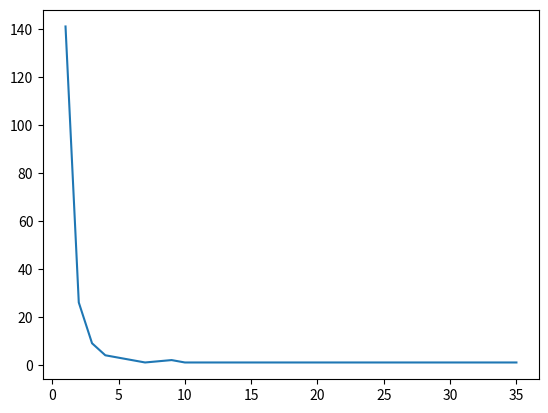

Here is the Python script that generated this plot: (Note: this script raises an exception after producing the figure.)

# coding: utf-8

# In[1]:

count={}
for ch in "hello world":
    if count.get(ch)==None:
        count[ch]=1
    else:
        count[ch]=count[ch]+1
print(count)


# In[2]:

count={}
for ch in "hello world":
    count.setdefault(ch,0)#对于每一个CH设置缺省值为0
    count[ch]+=1
print(count)


# In[5]:

text='''ocalization of Specifi c Functions to Different Parts of the Brain. If dif-
ferent functions are localized in different spinal roots, then perhaps dif-
ferent functions are also localized in different parts of the brain. In 1811,
Bell proposed that the origin of the motor fi bers is the cerebellum and the
destination of the sensory fi bers is the cerebrum.
How would you test this proposal? One way is to use the same approach
that Bell and Magendie employed to identify the functions of the spinal
roots: to destroy these parts of the brain and test for sensory and motor
defi cits. This approach, in which parts of the brain are systematically
destroyed to determine their function, is called the experimental ablation
method. In 1823, the esteemed French physiologist Marie-Jean-Pierre
Flourens used this method in a variety of animals (particularly birds) to
show that the cerebellum does indeed play a role in the coordination of
movement. He also concluded that the cerebrum is involved in sensation
and perception, as Bell and Galen before him had suggested. Unlike his
predecessors, however, Flourens provided solid experimental support for
his conclusions.
What about all those bumps on the brain’s surface? Do they perform
different functions as well? The idea that they do was irresistible to a
young Austrian medical student named Franz Joseph Gall. Believing
that bumps on the surface of the skull refl ect bumps on the surface of
the brain, Gall proposed in 1809 that the propensity for certain personal-
ity traits, such as generosity, secretiveness, and destructiveness, could
be related to the dimensions of the head (Figure 1.10). To support his
claim, Gall and his followers collected and carefully measured the skulls
of hundreds of people representing an extensive range of personality
types, from the very gifted to the criminally insane. This new “science”
of correlating the structure of the head with personality traits was called
phrenology. Although the claims of the phrenologists were never taken
seriously by the mainstream scientifi c community, they did capt
'''
words=text.split(' ')
print(words)


# In[22]:

sep='\n\t\'\",.()-'
for ch in sep:
    text=text.replace(ch,' ')
words=text.lower().split(' ')
try:
    while True:words.remove('')
except:
    pass
    
count={}
for word in words:
    count.setdefault(word,0)
    count[word]+=1
print(count)


# In[18]:

words_by_count=dict()
for word in count.keys():
    words_by_count.setdefault(count[word],[])
    words_by_count[count[word]].append(word)
print(words_by_count[5])


# In[21]:

sorted(words_by_count.keys())


# In[25]:

for item in sorted(words_by_count.keys(),reverse=True):
    print("Count {}:".format(item),end="")
    for word in words_by_count[item]:
        print(word,end=' ')
    print('\n')


# In[31]:

new_count=[]
occurences=sorted(words_by_count.keys())
for occurence in occurences:
    new_count.append(len(words_by_count[occurence]))
print(sorted(words_by_count.keys()))
print(new_count)


# In[46]:

import matplotlib.pyplot as plt
plt.plot(occurences,new_count)


# In[47]:

x,y,*r=1,2,3,4,5
print(x,y,r)


# In[48]:

x,*m,y=1,2,3,4,5
print(x,y,m)


# In[49]:

x,*m,y="hello,world"
print(x,y,m)


# In[50]:

x=y=3
print(x,y)


# In[51]:

x=y=[1,2]
x[0]=0
print(x,y)


# In[52]:

x is y


# In[53]:

x=[1,2]
y=[1,2]
x is y


# In[54]:

x==y


# In[55]:

x[0]=0


# In[56]:

print(x,y)


# In[57]:

x=(1,2)
y=(1,2)
x is y


# In[60]:

a=[1,2]
b=a
print(a is b)
a=a+[3]
print(a)
a is b


# In[61]:

a=[1,2]
b=a
print(a is b)
a+=[3]
print(a)
a is b


# In[62]:

if a>b:
    print(a)


# In[63]:

True+1


# In[64]:

bool(0)


# In[65]:

bool(-1
    )


# In[66]:

#0," ",[],()
bool(())


# In[67]:

name=input("your name please:")
if name:
    print("hello,"+name)
else:
    print("you forget your name?")


# In[69]:

def abs(a):
    return a if a>=0 else -a
print(abs(-3),abs(3),abs(0))


# In[70]:

a=[1,2,3]
1 in a


# In[79]:

chr(128584)


# In[82]:

chr(128583)


# In[83]:

chr(128582)


# In[84]:

i=0
while i<5:
    print("*"*10)
    i+=1


# In[ ]:



